Labelled photos from "forest_dataset", an image-classification folder in coderheck/forest-classification. The possible labels are: dense, medium, sparse.

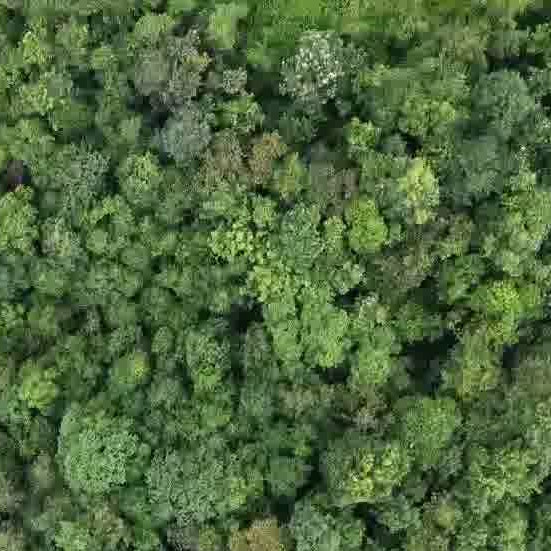
Label: dense

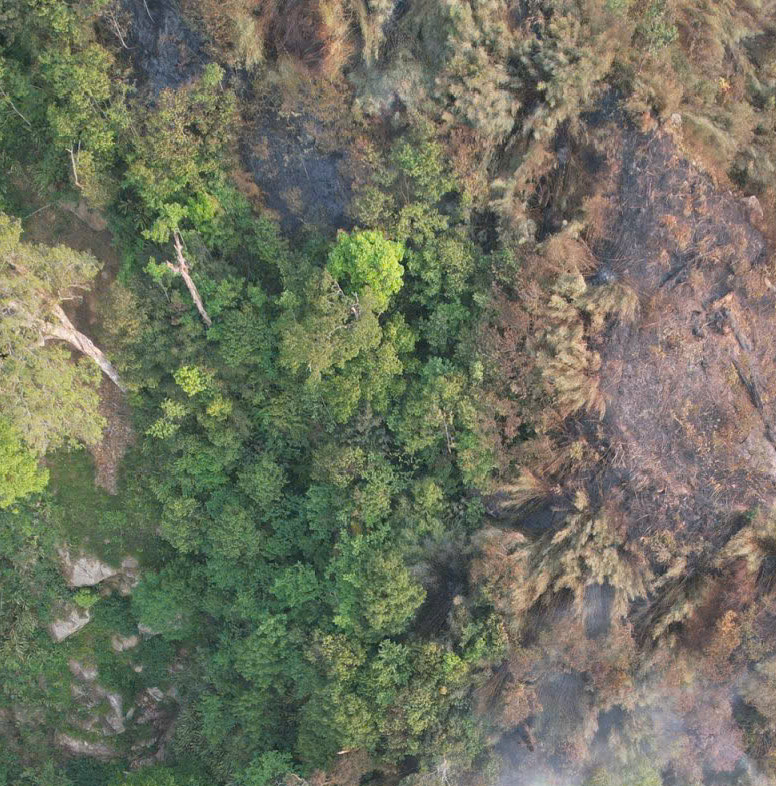
Label: medium

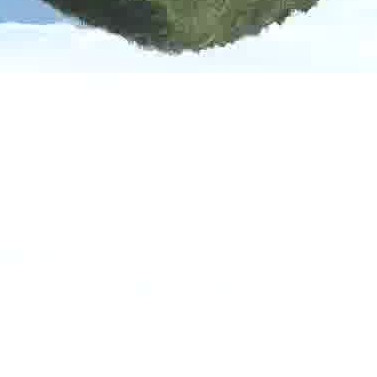
Label: sparse

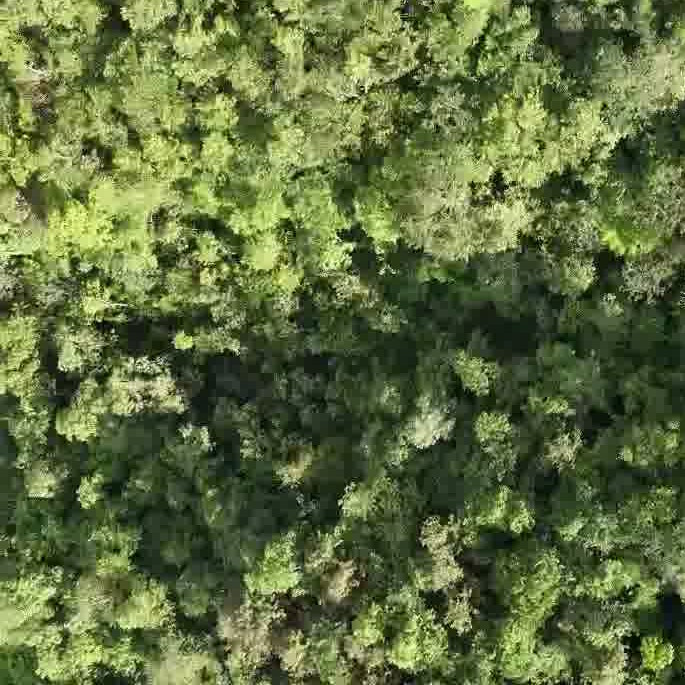
Label: dense

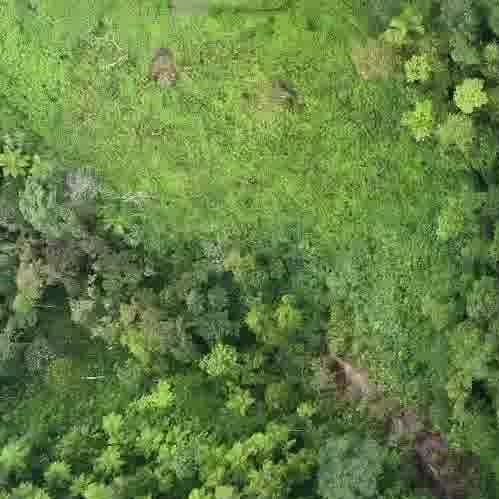
Label: medium

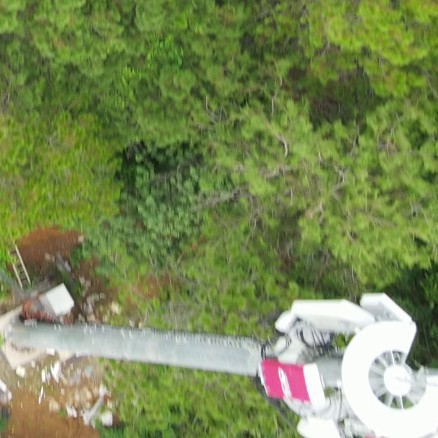
Label: sparse
